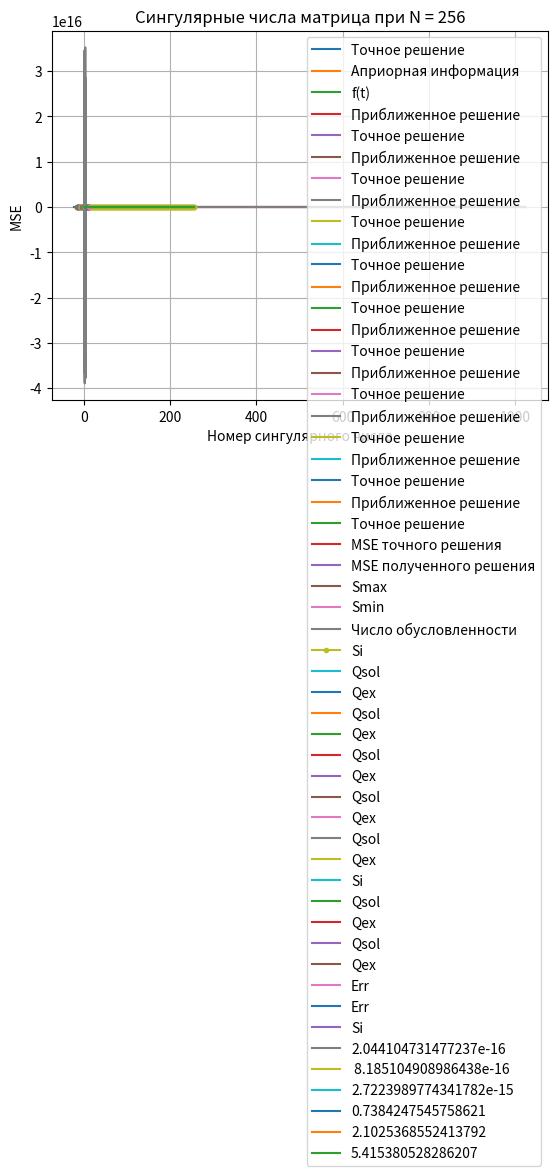

Recreate this plot in Python.
import numpy as np
from math import *
import matplotlib.pyplot as plt

def K(t, s):
    return 1 / (s - t + 2)

def qe(s):
    return abs(s - 0.5) + 1

def f(t):
    return 3.5*(0.285714285714286*t-1.0)*log(2.0-t)-3.5*(0.285714285714286*t-1.0)*log(2.5-t)-1.5*(0.666666666666667*t-1.0)*log(2.5-t)+1.5*(0.666666666666667*t-1.0)*log(5.0-t)+2.0

ls = 3
lt = 1

Ns = [int(pow(2,i)) for i in range(1,11)]

def _A(N):
    hx = ls / N
    A = np.zeros((N+1, N+1))
    for j in range(N+1):
        tj = 0 + j*(lt/N)
        for i in range(1,N):
            si = 0 + i*(ls/N)
            A[j,i] = hx * K(tj, si)
        A[j,0] = 0.5 * hx * K(tj, 0)
        A[j,N] = 0.5 * hx * K(tj, ls)
    return A

def _b(N):
    b = np.zeros((N+1,1))
    for j in range(N+1):
        tj = 0 + j*(lt/N)
        b[j,0] =  f(tj)
    return b

def svd(A, b):
    U, S, V = np.linalg.svd(A, full_matrices=True)
    
    UTb = np.transpose(U) @ b 
    S1UTb = UTb
    for i in range(len(S1UTb)):
        if(S[i] != 0):
            S1UTb[i] = S1UTb[i] / S[i]
        else:
            S1UTb[i] = 0
    return np.transpose(V) @ S1UTb

def csvd(A, b, delta):
    U, S, V = np.linalg.svd(A, full_matrices=True)

    UTb = np.transpose(U) @ b 
    S1UTb = UTb
    for i in range(len(S1UTb)):
        if(S[i] > delta):
            S1UTb[i] = S1UTb[i] / S[i]
        else:
            S1UTb[i] = 0
    return np.transpose(V) @ S1UTb

x = np.linspace(0,ls, 1000)
y = [qe(p) for p in x]

bAdd = [(qe(0) * (1000 - i) + i * qe(ls)) / 1000 for i in range(1000) ]
    
plt.plot(x, y, label = "Точное решение")
plt.plot(x, bAdd, label = "Априорная информация")
plt.legend()
plt.xlabel('s')
plt.ylabel('q(s)')
plt.grid(True)
plt.show()

x = np.linspace(0,lt, 1000)
y = [f(p) for p in x]

plt.plot(x, y, label = "f(t)")
plt.legend()
plt.xlabel('t')
plt.ylabel('f(t)')
plt.grid(True)
plt.show()

x = np.linspace(0,ls, 1000)
y = [qe(p) for p in x]

for n in Ns:
    A = _A(n)
    b = _b(n)
    qsol = svd(A,b)
    
    plt.plot([0 + i * ls/n for i in range(0, n+1)], qsol, label = "Приближенное решение")
    plt.plot(x, y, label = "Точное решение")
    
    plt.legend()
    plt.title("График приближенного решения при N = " + str(n))
    plt.xlabel('s')
    plt.ylabel('q(s)')
    plt.grid(True)
    plt.show()

Er = []
Er1 = []
for n in Ns:
    A = _A(n)
    b = _b(n)
    
    qexs = np.zeros((n+1,1))
    for i in range(n+1):
        qexs[i,0] =  qe(0 + i*(ls/n))

    qsol = svd(A,b)
    
    Er.append((np.transpose(A@qexs - b) @ (A@qexs - b))[0,0] / n)
    Er1.append((np.transpose(A@qsol - b) @ (A@qsol - b))[0,0] / n)

plt.plot(Ns, np.log(Er)/np.log(10), label = "MSE точного решения")
plt.plot(Ns, np.log(Er1)/np.log(10), label = "MSE полученного решения")
plt.legend()
plt.xlabel('N')
plt.ylabel('log MSE')
plt.grid(True)
plt.show()

S1 = []
S2 = []
for n in Ns:
    A = _A(n)
    u, s, vh = np.linalg.svd(A, full_matrices=True)
    S1.append(s[0])
    S2.append(s[n])
    
plt.plot(Ns, np.log(S1)/np.log(10), label = "Smax")
plt.plot(Ns, np.log(S2)/np.log(10), label = "Smin")
plt.legend()
plt.title("Масксимальное и минимальное синглуярные числа")
plt.xlabel('N')
plt.ylabel('log S')
plt.grid(True)
plt.show()

plt.plot(Ns, [np.log(S1[i]/S2[i])/np.log(10) for i in range(len(S2))], label = "Число обусловленности")
plt.legend()
plt.title("Зависимость числа обсуловленности от размера сетки")
plt.xlabel('N')
plt.grid(True)
plt.show()

n=256

A = _A(n)
u, s, vh = np.linalg.svd(A, full_matrices=True)
plt.plot(list(range(A.shape[0])), np.log(s)/np.log(10), label = "Si", marker = ".")
plt.legend()
plt.title("Сингулярные числа матрица при N = " + str(n))
plt.xlabel('Номер сингулярного числа')
plt.grid(True)
plt.show()

noiseLevels = [0.0, 0.01,0.03, 0.05, 0.1]
A = _A(n)
b = _b(n)
x = np.linspace(0, ls, n+1)
qexs = np.zeros((n+1,1))
for i in range(n+1):
    qexs[i,0] =  qe(0 + i*(ls/n))

noise = np.transpose(np.random.rand(len(b))*2-1)    

for noiseLevel in noiseLevels:
    norm = np.linalg.norm(b)
    bD = b + (noise * norm * noiseLevel).reshape(b.shape)
    
    qsol = svd(A,bD)

    mse = ((np.transpose((qsol - qexs)) @ (qsol - qexs)) / n)[0,0]
    #print(mse)
    plt.plot(x, qsol, label = "Qsol")
    plt.plot(x, qexs, label = "Qex")
    plt.legend()
    plt.title("Уровень шума = " + str(noiseLevel) + "; MSE = " + str(mse))
    plt.xlabel('N')
    plt.grid(True)
    plt.show()

A = _A(n)
u, s, vh = np.linalg.svd(A, full_matrices=True)

d = s[0] - s[-1]

plt.plot(list(range(A.shape[0])), np.log(s)/np.log(10), label = "Si")
plt.legend()
plt.title("Сингулярные числа матрица при N = " + str(n))
plt.xlabel('Номер сингулярного числа')
plt.grid(True)

marker = []
for i in range(A.shape[0]-1):
    if(s[i]/s[i+1] > 1.31):
        marker.append(i)

print(s[marker])

for i in marker:
    plt.plot(i, np.log(s[i])/np.log(10), marker = ".")
        
plt.show()

noiseLevels = [0.05, 0.1]
delta = 1e-15
A = _A(n)
b = _b(n)
x = np.linspace(0, ls, n+1)
qexs = np.zeros((n+1,1))
for i in range(n+1):
    qexs[i,0] =  qe(0 + i*(ls/n))

noise = np.transpose(np.random.rand(len(b))*2-1)    

for noiseLevel in noiseLevels:

    norm = np.linalg.norm(b)
    bD = b + (noise * norm * noiseLevel).reshape(b.shape)
    
    qsol = csvd(A,bD, delta)

    mse = ((np.transpose((qsol - qexs)) @ (qsol - qexs)) / n)[0,0]
    plt.plot(x, qsol, label = "Qsol")
    plt.plot(x, qexs, label = "Qex")
    plt.legend()
    plt.title("Уровень шума = " + str(noiseLevel) + "; MSE = " + str(mse))
    plt.xlabel('s')
    plt.grid(True)
    plt.show()

noiseLevels = [0.05, 0.1]
A = _A(n)
b = _b(n)
x = np.linspace(0, ls, n+1)
qexs = np.zeros((n+1,1))
for i in range(n+1):
    qexs[i,0] =  qe(0 + i*(ls/n))

noise = np.transpose(np.random.rand(len(b))*2-1)    

deltaRange = np.concatenate((np.array(np.linspace(0, 0.9, 300) ** 9), np.array(np.linspace(0.3486784401, 6, 30))))


for noiseLevel in noiseLevels:
    err = []
    bD = b + (noise * noiseLevel).reshape(b.shape)
    for delta in deltaRange:
        qsol = csvd(A,bD, delta)
        mse = ((np.transpose((qsol - qexs)) @ (qsol - qexs)) / n)[0,0]
        err.append(mse)
        
    
    plt.plot(np.log(deltaRange)/np.log(10), np.log(err)/np.log(10), label = "Err")
    
    marker = []
    for i in range(len(err) - 1):
        if(err[i]/err[i+1] > 1.31 
           or err[i]/err[i+1] < 0.7 
           or (i < (len(err) - 2) and err[i] > err[i+1] and (abs(err[i+1] - err[i+2]) < 1e-7))):
            plt.plot(np.log(deltaRange[i])/np.log(10), np.log(err[i])/np.log(10), marker = ".")
            print(deltaRange[i])
    plt.legend()
    plt.title("Уровень шума = " + str(noiseLevel))
    plt.ylabel("MSE")
    plt.xlabel('Граница отсечения')
    plt.grid(True)
    plt.show()

A = _A(n)
u, s, vh = np.linalg.svd(A, full_matrices=True)

d = s[0] - s[-1]

plt.plot(list(range(A.shape[0])), np.log(s)/np.log(10), label = "Si")
plt.legend()
plt.title("Сингулярные числа матрица при N = " + str(n))
plt.xlabel('Номер сингулярного числа')

marker = []
for i in range(A.shape[0]-1):
    if(s[i]/s[i+1] > 1.31):
        marker.append(i)

for i in marker:
    plt.plot(i, np.log(s[i])/np.log(10), marker = ".")

    
zAr = np.array(list(range(A.shape[0])))*0
plt.plot(list(range(A.shape[0])), np.log(zAr + 2.044104731477237e-16)/np.log(10), label = "2.044104731477237e-16")
plt.plot(list(range(A.shape[0])), np.log(zAr + 8.185104908986438e-16)/np.log(10), label = " 8.185104908986438e-16")
plt.plot(list(range(A.shape[0])), np.log(zAr + 2.7223989774341782e-15)/np.log(10), label = "2.7223989774341782e-15")
plt.plot(list(range(A.shape[0])), np.log(zAr + 0.7384247545758621)/np.log(10), label = "0.7384247545758621")
plt.plot(list(range(A.shape[0])), np.log(zAr + 2.1025368552413792)/np.log(10), label = "2.1025368552413792")
plt.plot(list(range(A.shape[0])), np.log(zAr + 5.415380528286207)/np.log(10), label = "5.415380528286207")
plt.legend()
plt.grid(True)
plt.show()

